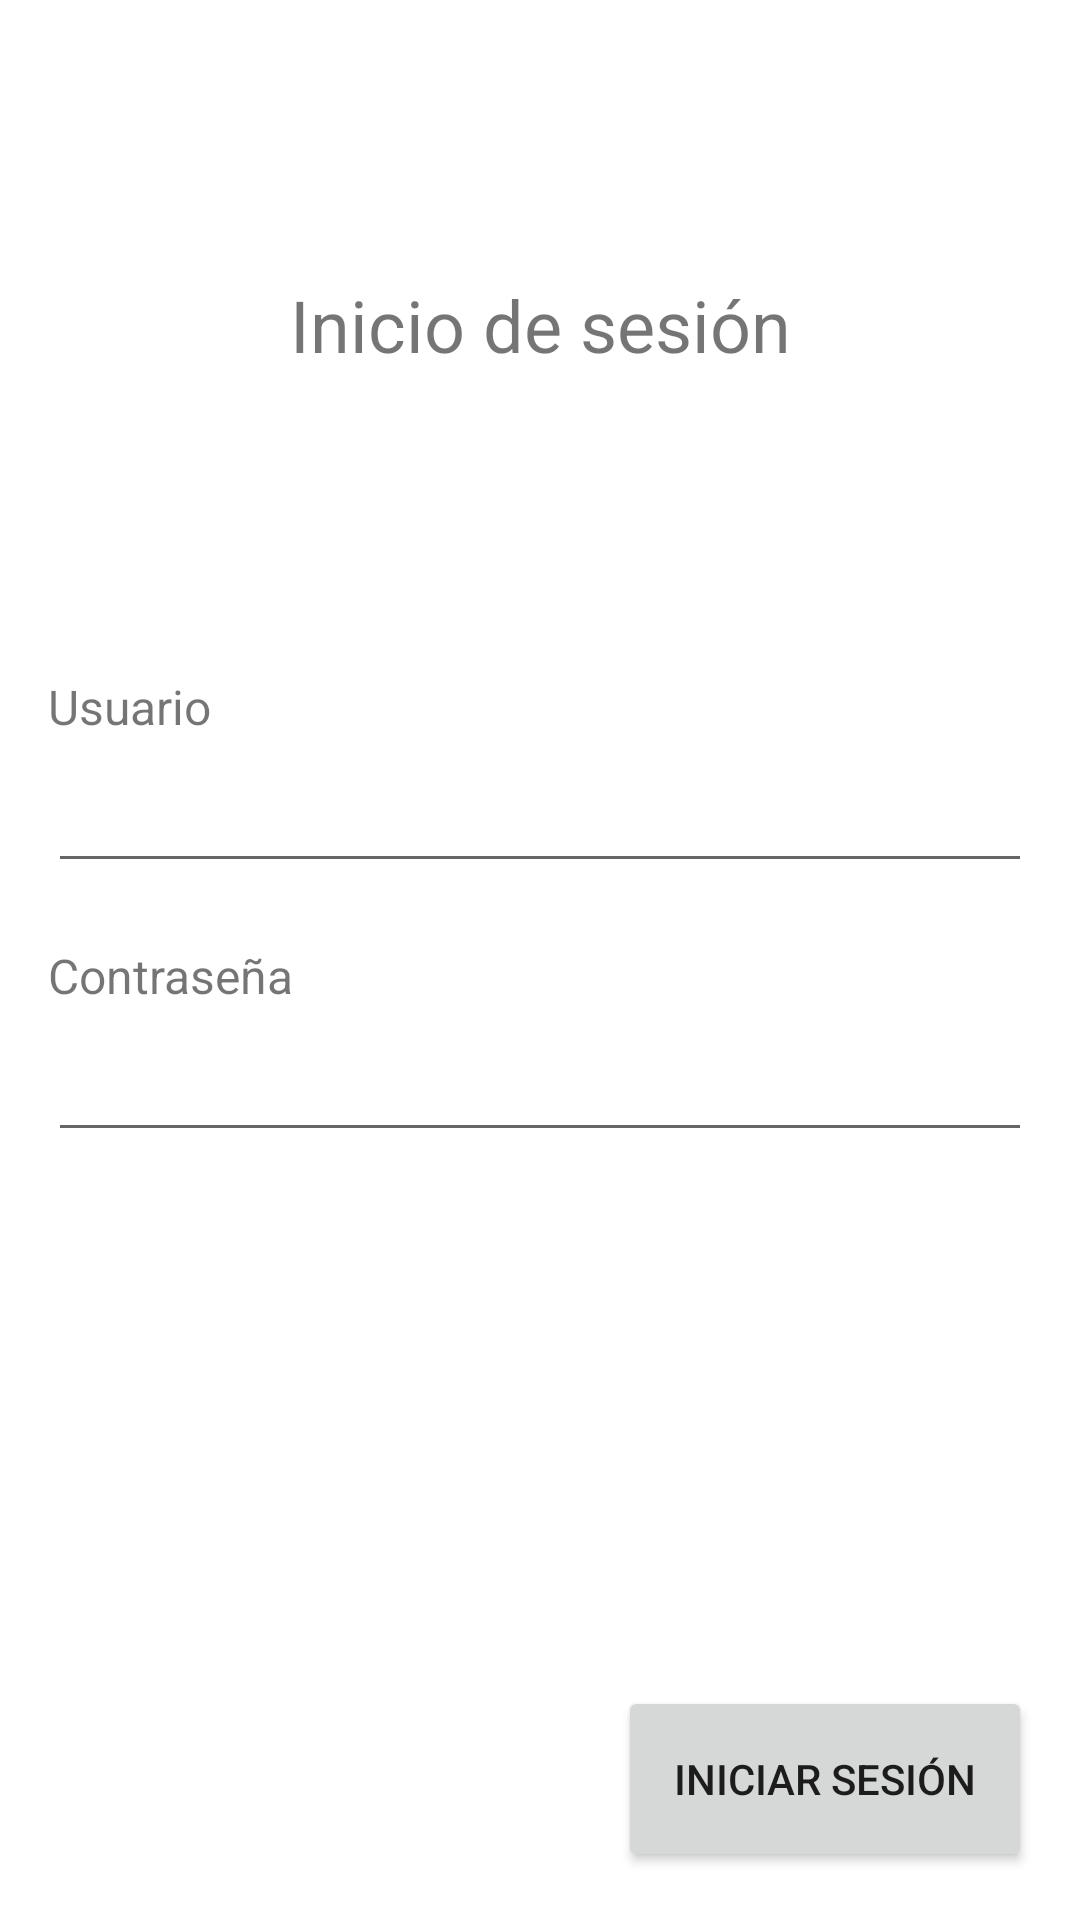

The Android layout XML behind this screen, and the referenced resources:
<!-- AndroidManifest.xml: application theme Theme.PackageManager -->
<!-- res/layout/user_login.xml -->
<?xml version="1.0" encoding="utf-8"?>

<androidx.constraintlayout.widget.ConstraintLayout xmlns:android="http://schemas.android.com/apk/res/android"
    xmlns:app="http://schemas.android.com/apk/res-auto"
    xmlns:tools="http://schemas.android.com/tools"
    android:layout_width="match_parent"
    android:layout_height="match_parent"
    android:paddingStart="16dp"
    android:paddingTop="16dp"
    android:paddingEnd="16dp"
    android:paddingBottom="16dp">

    <TextView
        android:id="@+id/login_title"
        android:layout_width="wrap_content"
        android:layout_height="wrap_content"
        android:layout_marginTop="76dp"
        android:text="@string/login_title"
        android:textSize="24sp"
        app:layout_constraintEnd_toEndOf="parent"
        app:layout_constraintStart_toStartOf="parent"
        app:layout_constraintTop_toTopOf="parent" />

    <androidx.constraintlayout.widget.ConstraintLayout
        android:layout_width="match_parent"
        android:layout_height="wrap_content"
        app:layout_constraintBottom_toTopOf="@+id/login_button"
        app:layout_constraintTop_toBottomOf="@+id/login_title"
        app:layout_constraintVertical_bias="0.361"
        tools:layout_editor_absoluteX="16dp">

        <TextView
            android:id="@+id/user_text"
            android:layout_width="match_parent"
            android:layout_height="wrap_content"
            android:text="@string/login_user"
            android:textSize="16sp"
            app:layout_constraintEnd_toEndOf="parent"
            app:layout_constraintHorizontal_bias="0.0"
            app:layout_constraintStart_toStartOf="parent"
            app:layout_constraintTop_toTopOf="parent" />

        <EditText
            android:id="@+id/user_input"
            android:layout_width="match_parent"
            android:layout_height="48dp"
            android:inputType="text"
            app:layout_constraintEnd_toEndOf="parent"
            app:layout_constraintStart_toStartOf="parent"
            app:layout_constraintTop_toBottomOf="@+id/user_text"
            tools:ignore="SpeakableTextPresentCheck" />

        <TextView
            android:id="@+id/password_text"
            android:layout_width="match_parent"
            android:layout_height="wrap_content"
            android:layout_marginTop="20dp"
            android:text="@string/login_password"
            android:textSize="16sp"
            app:layout_constraintEnd_toEndOf="parent"
            app:layout_constraintHorizontal_bias="0.498"
            app:layout_constraintStart_toStartOf="parent"
            app:layout_constraintTop_toBottomOf="@+id/user_input" />

        <EditText
            android:id="@+id/password_input"
            android:layout_width="match_parent"
            android:layout_height="48dp"
            android:inputType="textPassword"
            app:layout_constraintEnd_toEndOf="parent"
            app:layout_constraintStart_toStartOf="parent"
            app:layout_constraintTop_toBottomOf="@+id/password_text"
            tools:ignore="SpeakableTextPresentCheck" />

    </androidx.constraintlayout.widget.ConstraintLayout>

    <Button
        android:id="@+id/login_button"
        android:layout_width="138dp"
        android:layout_height="62dp"
        android:text="@string/log_in"
        app:layout_constraintBottom_toBottomOf="parent"
        app:layout_constraintEnd_toEndOf="parent" />

</androidx.constraintlayout.widget.ConstraintLayout>
<!-- resources referenced by this layout -->
<resources>
  <string name="log_in">Iniciar Sesión</string>
  <string name="login_password">Contraseña</string>
  <string name="login_title">Inicio de sesión</string>
  <string name="login_user">Usuario</string>
  <style name="Theme.PackageManager" parent="Theme.MaterialComponents.DayNight.DarkActionBar">
          
          <item name="colorPrimary">@color/purple_500</item>
          <item name="colorPrimaryVariant">@color/purple_700</item>
          <item name="colorOnPrimary">@color/white</item>
          
          <item name="colorSecondary">@color/teal_200</item>
          <item name="colorSecondaryVariant">@color/teal_700</item>
          <item name="colorOnSecondary">@color/black</item>
          
          <item name="android:statusBarColor">?attr/colorPrimaryVariant</item>
          
      </style>
  <!-- not gathered from this repository: default colours our renderer supplied (Android Studio template values) -->
  <color name="purple_500">#FF6200EE</color>
  <color name="purple_700">#FF3700B3</color>
  <color name="teal_200">#FF03DAC5</color>
  <color name="teal_700">#FF018786</color>
  <color name="black">#FF000000</color>
  <color name="white">#FFFFFFFF</color>
</resources>
